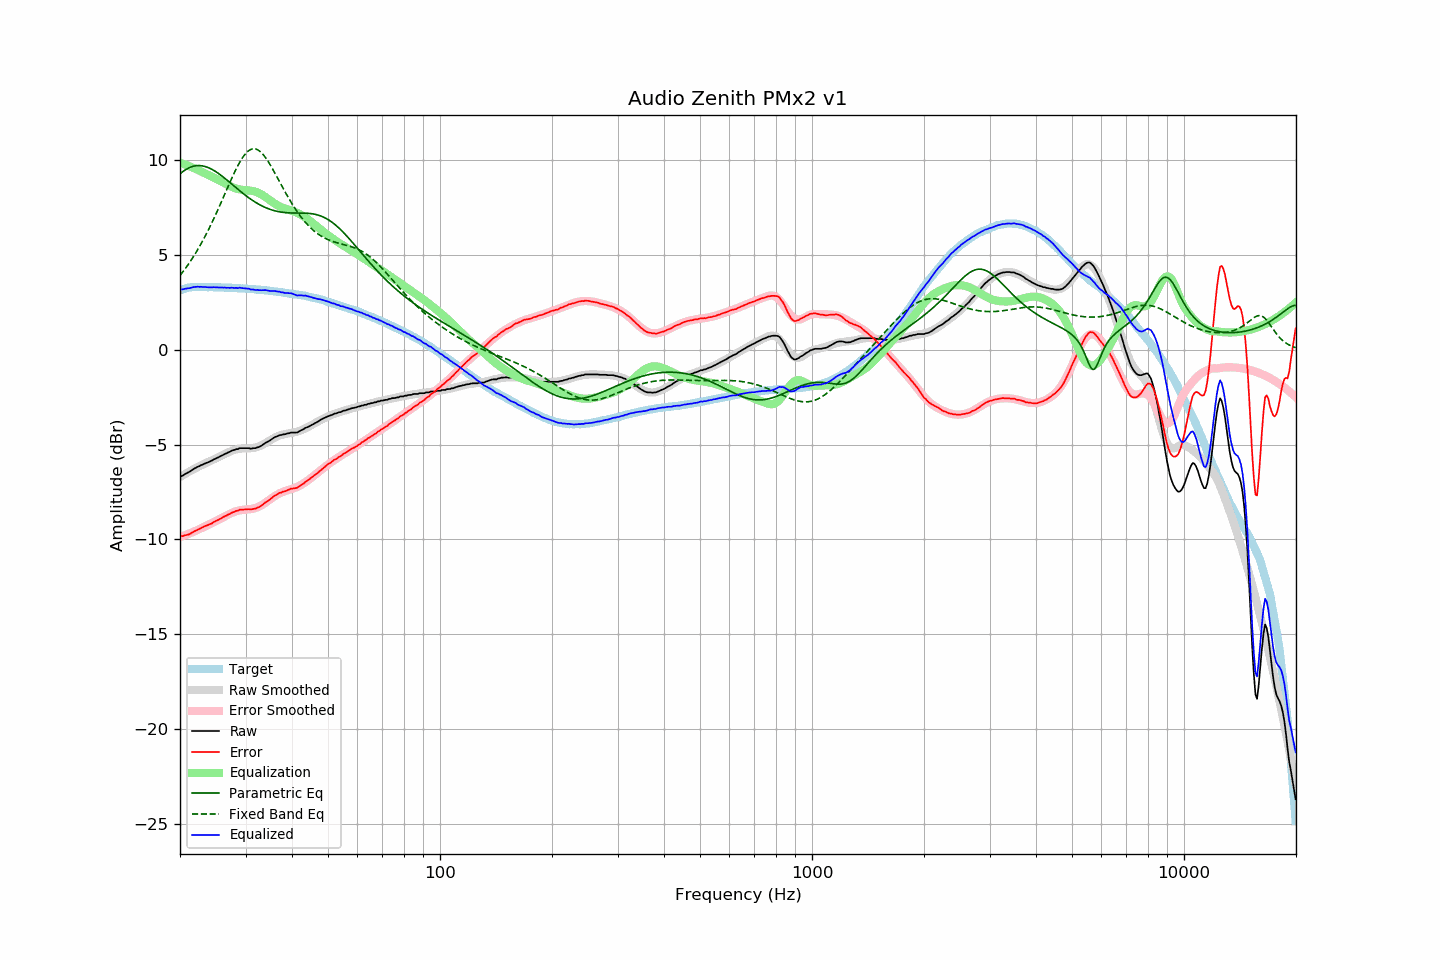

Values plotted in this chart, from the file beside it:
frequency, raw, error, smoothed, error_smoothed, equalization, parametric_eq, fixed_band_eq, equalized_raw, equalized_smoothed, target
20.00, -6.68, -9.83, -6.71, -9.87, 9.87, 9.28, 3.92, 3.19, 3.17, 3.14
20.20, -6.65, -9.83, -6.65, -9.84, 9.84, 9.35, 4.03, 3.19, 3.19, 3.17
20.40, -6.61, -9.82, -6.60, -9.81, 9.81, 9.42, 4.14, 3.20, 3.21, 3.20
20.61, -6.56, -9.78, -6.55, -9.78, 9.78, 9.48, 4.25, 3.22, 3.23, 3.22
20.81, -6.51, -9.77, -6.50, -9.75, 9.75, 9.53, 4.37, 3.23, 3.24, 3.25
21.02, -6.46, -9.75, -6.45, -9.71, 9.71, 9.58, 4.49, 3.25, 3.26, 3.28
21.23, -6.42, -9.72, -6.41, -9.68, 9.68, 9.62, 4.61, 3.25, 3.27, 3.29
21.44, -6.36, -9.66, -6.36, -9.64, 9.64, 9.65, 4.74, 3.28, 3.28, 3.30
21.66, -6.31, -9.62, -6.31, -9.61, 9.61, 9.68, 4.87, 3.30, 3.29, 3.31
21.87, -6.25, -9.56, -6.27, -9.57, 9.57, 9.70, 5.00, 3.32, 3.30, 3.31
22.09, -6.21, -9.53, -6.22, -9.54, 9.54, 9.71, 5.14, 3.32, 3.31, 3.32
22.31, -6.16, -9.48, -6.18, -9.50, 9.50, 9.72, 5.28, 3.33, 3.32, 3.32
22.54, -6.14, -9.45, -6.14, -9.46, 9.46, 9.72, 5.43, 3.32, 3.32, 3.32
22.76, -6.08, -9.40, -6.09, -9.41, 9.41, 9.71, 5.58, 3.33, 3.32, 3.32
22.99, -6.05, -9.36, -6.05, -9.37, 9.37, 9.70, 5.73, 3.32, 3.32, 3.31
23.22, -6.01, -9.32, -6.01, -9.33, 9.33, 9.68, 5.89, 3.31, 3.31, 3.31
23.45, -5.97, -9.28, -5.98, -9.29, 9.29, 9.66, 6.05, 3.31, 3.31, 3.30
23.69, -5.95, -9.25, -5.94, -9.25, 9.25, 9.63, 6.22, 3.30, 3.31, 3.30
23.92, -5.91, -9.22, -5.90, -9.21, 9.21, 9.60, 6.38, 3.29, 3.31, 3.30
24.16, -5.86, -9.18, -5.86, -9.17, 9.17, 9.56, 6.56, 3.30, 3.31, 3.31
24.40, -5.83, -9.14, -5.82, -9.12, 9.12, 9.51, 6.73, 3.29, 3.30, 3.31
24.65, -5.78, -9.08, -5.78, -9.08, 9.08, 9.46, 6.91, 3.31, 3.30, 3.30
24.89, -5.74, -9.04, -5.74, -9.04, 9.04, 9.41, 7.10, 3.30, 3.30, 3.30
25.14, -5.69, -8.99, -5.70, -9.00, 9.00, 9.36, 7.28, 3.30, 3.30, 3.30
25.39, -5.66, -8.96, -5.66, -8.95, 8.95, 9.30, 7.47, 3.29, 3.30, 3.30
25.65, -5.61, -8.91, -5.61, -8.91, 8.91, 9.24, 7.66, 3.29, 3.29, 3.30
25.91, -5.58, -8.86, -5.57, -8.86, 8.86, 9.17, 7.85, 3.29, 3.29, 3.29
26.16, -5.53, -8.82, -5.53, -8.82, 8.82, 9.11, 8.05, 3.28, 3.29, 3.28
26.43, -5.49, -8.77, -5.49, -8.77, 8.77, 9.04, 8.24, 3.29, 3.29, 3.28
26.69, -5.45, -8.74, -5.44, -8.73, 8.73, 8.97, 8.44, 3.27, 3.28, 3.28
26.96, -5.41, -8.69, -5.41, -8.68, 8.68, 8.90, 8.63, 3.28, 3.28, 3.28
27.23, -5.38, -8.65, -5.37, -8.64, 8.64, 8.83, 8.83, 3.27, 3.27, 3.28
27.50, -5.32, -8.60, -5.33, -8.61, 8.61, 8.76, 9.01, 3.28, 3.27, 3.28
27.77, -5.29, -8.56, -5.30, -8.57, 8.57, 8.68, 9.20, 3.27, 3.27, 3.27
28.05, -5.27, -8.54, -5.27, -8.54, 8.54, 8.61, 9.38, 3.26, 3.26, 3.26
28.33, -5.23, -8.49, -5.25, -8.51, 8.51, 8.54, 9.55, 3.27, 3.26, 3.25
28.62, -5.23, -8.49, -5.23, -8.48, 8.48, 8.47, 9.72, 3.25, 3.25, 3.25
28.90, -5.18, -8.43, -5.22, -8.47, 8.47, 8.40, 9.87, 3.28, 3.25, 3.25
29.19, -5.18, -8.42, -5.21, -8.45, 8.45, 8.33, 10.02, 3.27, 3.24, 3.24
29.48, -5.18, -8.43, -5.20, -8.44, 8.44, 8.26, 10.15, 3.25, 3.24, 3.25
29.78, -5.18, -8.42, -5.20, -8.43, 8.43, 8.20, 10.27, 3.24, 3.23, 3.23
30.08, -5.18, -8.42, -5.20, -8.42, 8.42, 8.13, 10.37, 3.24, 3.23, 3.23
30.38, -5.18, -8.40, -5.19, -8.42, 8.42, 8.07, 10.45, 3.23, 3.22, 3.22
30.68, -5.18, -8.40, -5.19, -8.41, 8.41, 8.01, 10.52, 3.22, 3.21, 3.22
30.99, -5.21, -8.42, -5.19, -8.40, 8.40, 7.95, 10.57, 3.18, 3.21, 3.20
31.30, -5.19, -8.40, -5.18, -8.38, 8.38, 7.89, 10.60, 3.19, 3.20, 3.20
31.61, -5.18, -8.38, -5.17, -8.36, 8.36, 7.83, 10.60, 3.18, 3.20, 3.20
31.93, -5.18, -8.37, -5.15, -8.34, 8.34, 7.78, 10.59, 3.15, 3.19, 3.19
32.24, -5.14, -8.32, -5.13, -8.31, 8.31, 7.73, 10.56, 3.17, 3.18, 3.17
32.57, -5.12, -8.30, -5.10, -8.27, 8.27, 7.68, 10.51, 3.15, 3.17, 3.17
32.89, -5.08, -8.25, -5.06, -8.23, 8.23, 7.63, 10.45, 3.14, 3.17, 3.17
33.22, -5.03, -8.19, -5.02, -8.18, 8.18, 7.59, 10.37, 3.15, 3.16, 3.16
33.55, -4.97, -8.13, -4.98, -8.13, 8.13, 7.55, 10.27, 3.15, 3.15, 3.15
33.89, -4.91, -8.05, -4.93, -8.07, 8.07, 7.51, 10.16, 3.15, 3.14, 3.14
34.23, -4.86, -8.00, -4.87, -8.01, 8.01, 7.48, 10.04, 3.14, 3.13, 3.14
34.57, -4.82, -7.95, -4.82, -7.94, 7.94, 7.44, 9.91, 3.12, 3.12, 3.12
34.92, -4.78, -7.88, -4.77, -7.88, 7.88, 7.41, 9.78, 3.11, 3.11, 3.11
35.27, -4.72, -7.82, -4.72, -7.82, 7.82, 7.38, 9.63, 3.11, 3.10, 3.11
35.62, -4.65, -7.75, -4.67, -7.76, 7.76, 7.36, 9.48, 3.11, 3.09, 3.09
35.97, -4.60, -7.68, -4.63, -7.71, 7.71, 7.33, 9.33, 3.11, 3.08, 3.08
... 635 more rows
